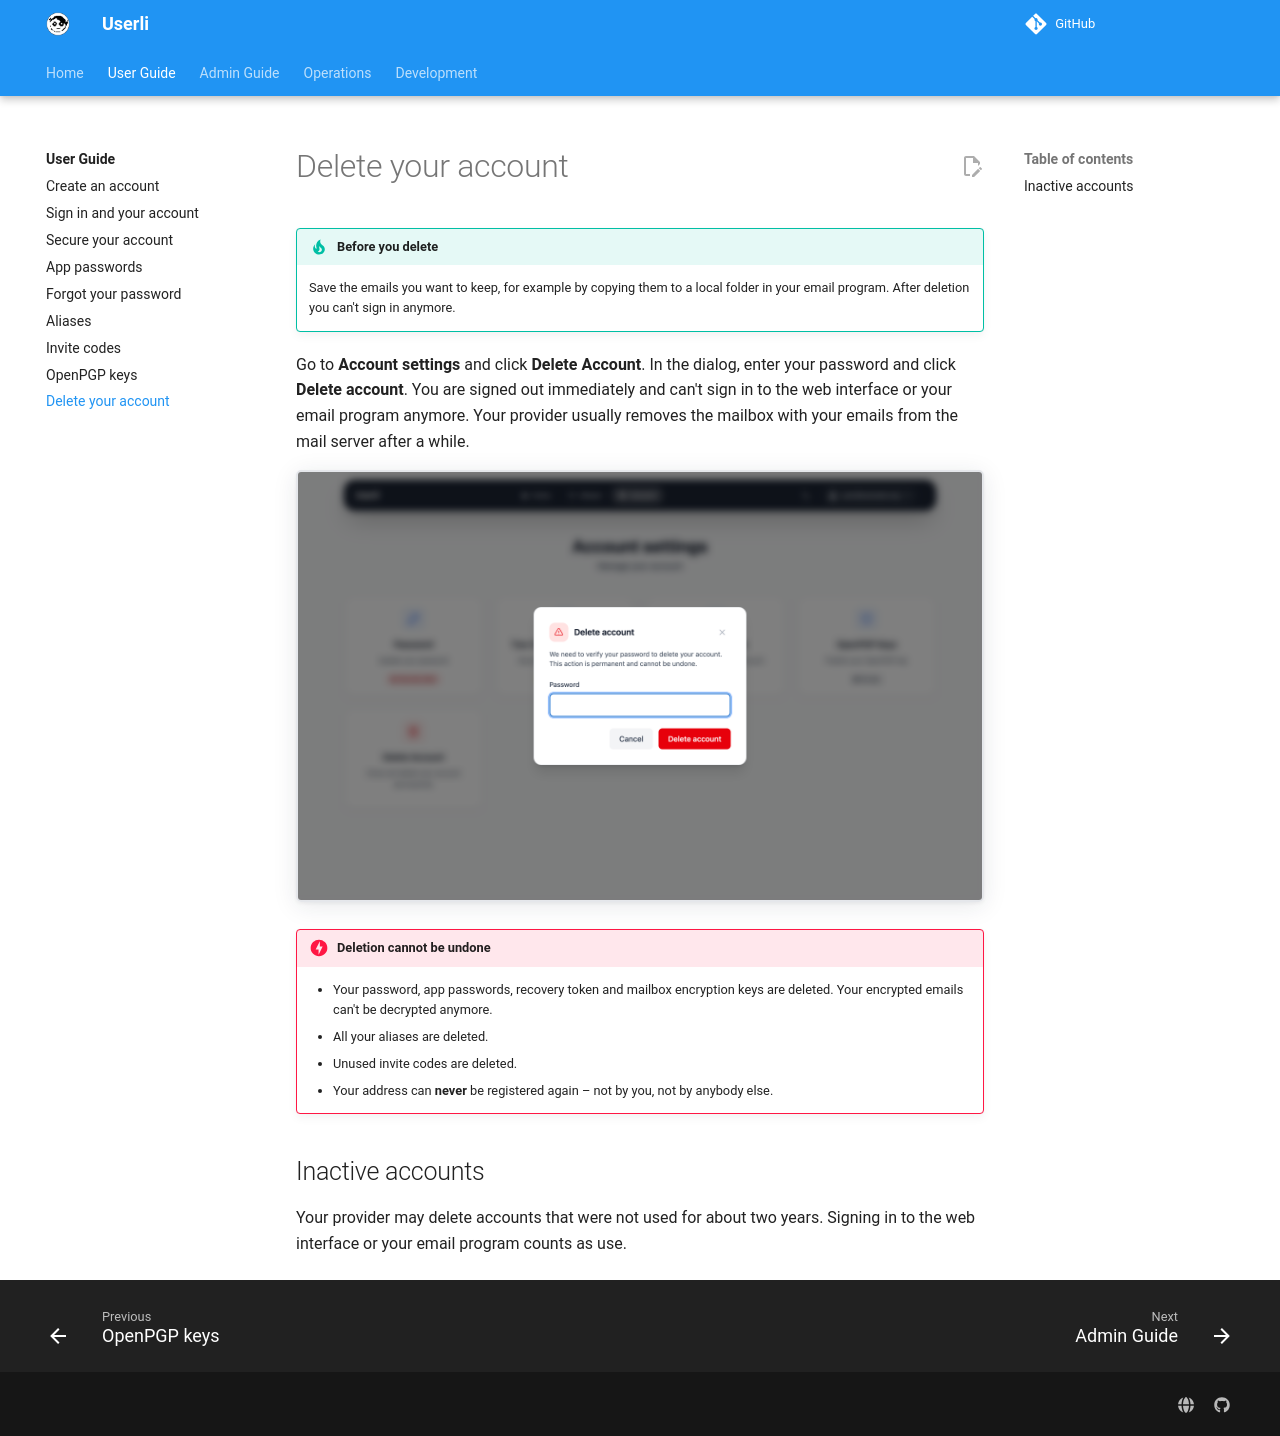

repository: systemli/userli · page: user/delete/index.html · generator: mkdocs

# Delete your account

!!! tip "Before you delete"

    Save the emails you want to keep, for example by copying them to a local
    folder in your email program. After deletion you can't sign in anymore.

Go to **Account settings** and click **Delete Account**. In the dialog, enter
your password and click **Delete account**. You are signed out immediately and
can't sign in to the web interface or your email program anymore. Your
provider usually removes the mailbox with your emails from the mail server
after a while.

![Delete account](../assets/images/delete.png){class="screenshot"}

!!! danger "Deletion cannot be undone"

    * Your password, app passwords, recovery token and mailbox encryption keys
      are deleted.
      Your encrypted emails can't be decrypted anymore.
    * All your aliases are deleted.
    * Unused invite codes are deleted.
    * Your address can **never** be registered again – not by you, not by
      anybody else.

## Inactive accounts

Your provider may delete accounts that were not used for about two years.
Signing in to the web interface or your email program counts as use.
